Run: headless pygame with SDL's dummy video driver; simulated clock (each Clock.tick advances the game by its frame time, no real sleeping); random seed 0; keys injected as events and as key.get_pressed() state; mouse plan: one left click at the window centre at the start of phase 2, then a move to the lower-right quarter at the start of phase 3; restart key SPACE tapped at the start of phases 3 and 4.
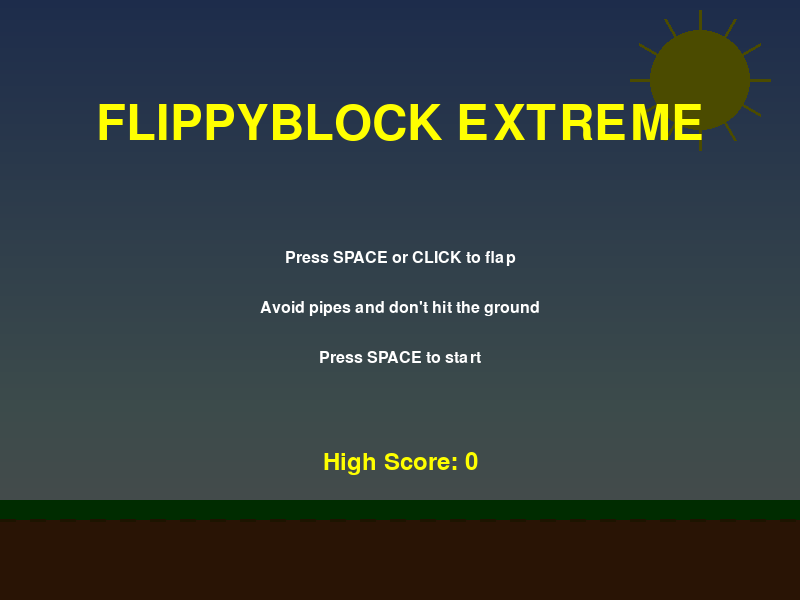
Frame 1 of 4 · flips 1–60 · no input
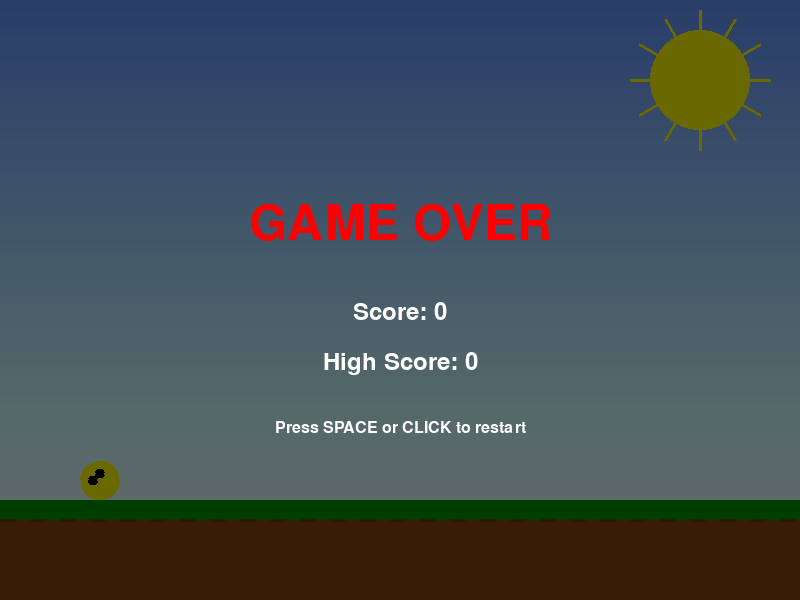
Frame 2 of 4 · flips 61–180 · clicked the window centre · tapped SPACE, RETURN · held RIGHT (→), D
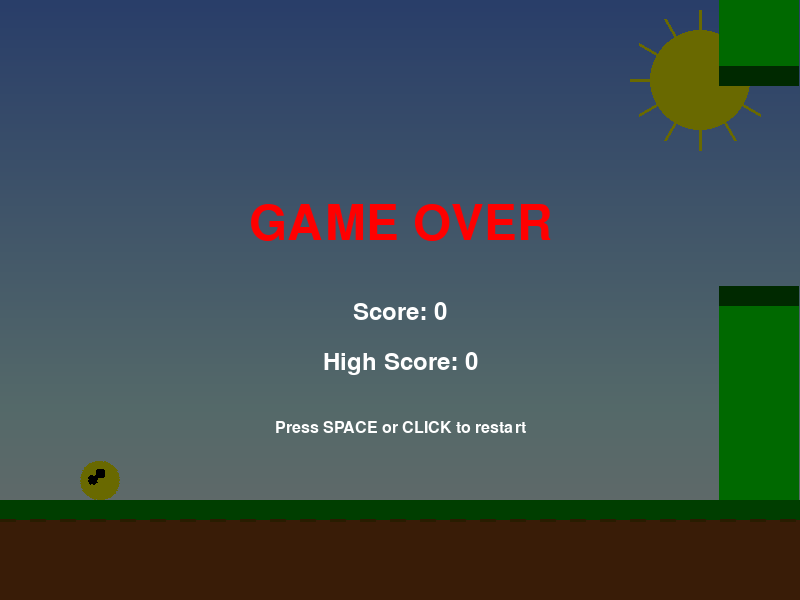
Frame 3 of 4 · flips 181–300 · moved the mouse to the lower-right quarter · tapped SPACE · held DOWN (↓), S
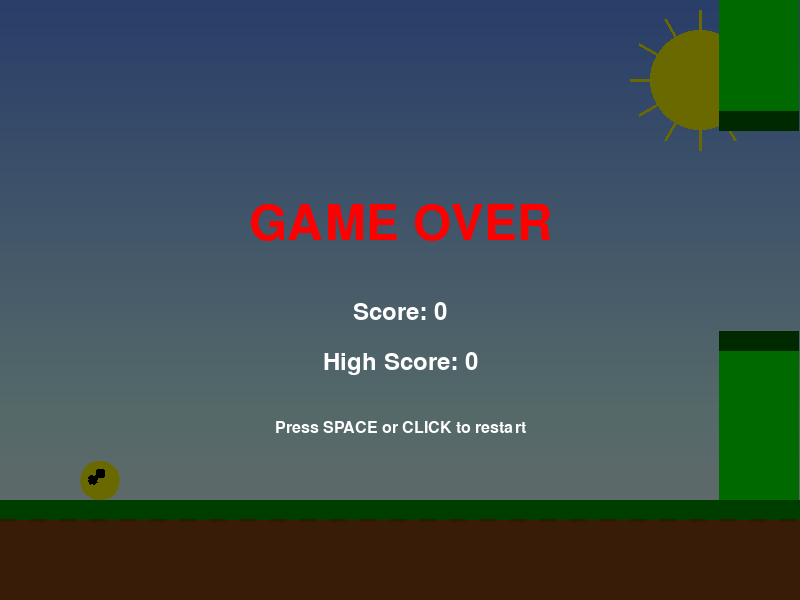
Frame 4 of 4 · flips 301–420 · tapped SPACE · held LEFT (←), A, UP (↑), W

The pygame program that drew these frames:

import pygame
import sys
import random
import math

# Initialize pygame
pygame.init()

# Constants
WIDTH, HEIGHT = 800, 600
FPS = 60
GROUND_HEIGHT = 100
GRAVITY = 0.5
JUMP_STRENGTH = -8
PIPE_SPEED = 3
PIPE_GAP = 200
PIPE_FREQUENCY = 1800  # milliseconds
PIPE_WIDTH = 80

# Colors
WHITE = (255, 255, 255)
BLACK = (0, 0, 0)
BLUE = (135, 206, 235)
GREEN = (0, 255, 0)
RED = (255, 0, 0)
YELLOW = (255, 255, 0)
BROWN = (139, 69, 19)
SKY_BLUE = (135, 206, 235)

class Player:
    def __init__(self, x, y):
        self.x = x
        self.y = y
        self.velocity = 0
        self.radius = 20
        self.alive = True
        self.rotation = 0

    def jump(self):
        self.velocity = JUMP_STRENGTH

    def update(self):
        # Apply gravity
        self.velocity += GRAVITY
        self.y += self.velocity

        # Rotate based on velocity
        self.rotation = max(-30, min(self.velocity * 3, 90))

        # Keep player on screen
        if self.y < self.radius:
            self.y = self.radius
            self.velocity = 0

        if self.y > HEIGHT - GROUND_HEIGHT - self.radius:
            self.y = HEIGHT - GROUND_HEIGHT - self.radius
            self.velocity = 0
            self.alive = False

    def draw(self, screen):
        # Draw player as a circle with rotation effect
        surface = pygame.Surface((self.radius * 2, self.radius * 2), pygame.SRCALPHA)
        pygame.draw.circle(surface, YELLOW, (self.radius, self.radius), self.radius)
        pygame.draw.circle(surface, BLACK, (self.radius - 5, self.radius - 5), 5)
        pygame.draw.circle(surface, BLACK, (self.radius + 5, self.radius - 5), 5)
        rotated = pygame.transform.rotate(surface, self.rotation)
        rect = rotated.get_rect(center=(self.x, self.y))
        screen.blit(rotated, rect)

    def get_rect(self):
        return pygame.Rect(self.x - self.radius, self.y - self.radius,
                          self.radius * 2, self.radius * 2)

class Pipe:
    def __init__(self, x):
        self.x = x
        self.width = PIPE_WIDTH
        self.gap_y = random.randint(150, HEIGHT - GROUND_HEIGHT - 150)
        self.passed = False
        self.top_height = self.gap_y - PIPE_GAP // 2
        self.bottom_y = self.gap_y + PIPE_GAP // 2

    def update(self):
        self.x -= PIPE_SPEED

    def draw(self, screen):
        # Draw top pipe
        pygame.draw.rect(screen, GREEN, (self.x, 0, self.width, self.top_height))
        pygame.draw.rect(screen, (0, 100, 0), (self.x, self.top_height - 20, self.width, 20))

        # Draw bottom pipe
        pygame.draw.rect(screen, GREEN, (self.x, self.bottom_y, self.width, HEIGHT - self.bottom_y))
        pygame.draw.rect(screen, (0, 100, 0), (self.x, self.bottom_y, self.width, 20))

    def collide(self, player):
        player_rect = player.get_rect()

        # Top pipe collision
        top_pipe_rect = pygame.Rect(self.x, 0, self.width, self.top_height)
        # Bottom pipe collision
        bottom_pipe_rect = pygame.Rect(self.x, self.bottom_y, self.width, HEIGHT - self.bottom_y)

        return player_rect.colliderect(top_pipe_rect) or player_rect.colliderect(bottom_pipe_rect)

class Particle:
    def __init__(self, x, y):
        self.x = x
        self.y = y
        self.velocity_x = random.uniform(-3, 3)
        self.velocity_y = random.uniform(-3, 3)
        self.life = 30
        self.max_life = 30
        self.size = random.randint(2, 5)

    def update(self):
        self.x += self.velocity_x
        self.y += self.velocity_y
        self.life -= 1

    def is_dead(self):
        return self.life <= 0

    def draw(self, screen):
        alpha = int(255 * (self.life / self.max_life))
        color = (255, 255, 0, alpha)
        pygame.draw.circle(screen, (255, 255, 0), (int(self.x), int(self.y)), self.size)

class Cloud:
    def __init__(self, x, y):
        self.x = x
        self.y = y
        self.speed = random.uniform(0.5, 1.5)

    def update(self):
        self.x -= self.speed
        if self.x < -100:
            self.x = WIDTH + 100
            self.y = random.randint(50, 200)

    def draw(self, screen):
        pygame.draw.circle(screen, WHITE, (int(self.x), int(self.y)), 20)
        pygame.draw.circle(screen, WHITE, (int(self.x + 15), int(self.y - 10)), 15)
        pygame.draw.circle(screen, WHITE, (int(self.x + 30), int(self.y)), 20)
        pygame.draw.circle(screen, WHITE, (int(self.x + 15), int(self.y + 10)), 15)

class Game:
    def __init__(self):
        self.screen = pygame.display.set_mode((WIDTH, HEIGHT))
        pygame.display.set_caption("Rara Avis")
        self.clock = pygame.time.Clock()

        # Fonts
        self.font_large = pygame.font.SysFont(None, 72)
        self.font_medium = pygame.font.SysFont(None, 36)
        self.font_small = pygame.font.SysFont(None, 24)

        # Game state
        self.state = "menu"  # menu, playing, paused, game_over

        # Game objects
        self.player = Player(100, HEIGHT // 2)
        self.pipes = []
        self.particles = []
        self.clouds = []
        self.score = 0
        self.high_score = 0
        self.last_pipe_time = 0

        # Create clouds
        for _ in range(5):
            self.clouds.append(Cloud(random.randint(0, WIDTH), random.randint(50, 200)))

    def reset_game(self):
        self.player = Player(100, HEIGHT // 2)
        self.pipes = []
        self.particles = []
        self.score = 0
        self.last_pipe_time = 0

    def handle_events(self):
        for event in pygame.event.get():
            if event.type == pygame.QUIT:
                return False

            if event.type == pygame.KEYDOWN:
                if self.state == "menu" and event.key == pygame.K_SPACE:
                    self.state = "playing"
                elif self.state == "playing" and event.key == pygame.K_SPACE:
                    self.player.jump()
                elif self.state == "game_over" and event.key == pygame.K_SPACE:
                    self.reset_game()
                    self.state = "playing"
                elif event.key == pygame.K_p:
                    if self.state == "playing":
                        self.state = "paused"
                    elif self.state == "paused":
                        self.state = "playing"

            if event.type == pygame.MOUSEBUTTONDOWN:
                if self.state == "menu":
                    self.state = "playing"
                elif self.state == "playing":
                    self.player.jump()
                elif self.state == "game_over":
                    self.reset_game()
                    self.state = "playing"

        return True

    def update(self):
        current_time = pygame.time.get_ticks()

        # Update player if playing
        if self.state == "playing":
            self.player.update()

            # Check collision with ground
            if not self.player.alive:
                self.state = "game_over"
                if self.score > self.high_score:
                    self.high_score = self.score

            # Generate pipes
            if current_time - self.last_pipe_time > PIPE_FREQUENCY:
                self.pipes.append(Pipe(WIDTH))
                self.last_pipe_time = current_time

            # Update pipes and check collisions
            for pipe in self.pipes[:]:
                pipe.update()

                # Remove off-screen pipes
                if pipe.x + pipe.width < 0:
                    self.pipes.remove(pipe)
                    continue

                # Check collision
                if pipe.collide(self.player):
                    self.state = "game_over"
                    if self.score > self.high_score:
                        self.high_score = self.score

                # Check if passed pipe
                if not pipe.passed and pipe.x + pipe.width < self.player.x:
                    pipe.passed = True
                    self.score += 1

            # Create particles for player movement
            if current_time % 5 == 0:
                self.particles.append(Particle(self.player.x - 10, self.player.y))

            # Update particles
            for particle in self.particles[:]:
                particle.update()
                if particle.is_dead():
                    self.particles.remove(particle)

            # Update clouds
            for cloud in self.clouds:
                cloud.update()

        # Update particles even when not playing
        for particle in self.particles[:]:
            particle.update()
            if particle.is_dead():
                self.particles.remove(particle)

    def draw_background(self):
        # Sky gradient
        for y in range(0, HEIGHT, 2):
            color_value = max(0, min(255, int(100 + (y / HEIGHT) * 155)))
            pygame.draw.line(self.screen, (color_value, min(color_value + 50, 255), 255),
                        (0, y), (WIDTH, y), 2)

        # Draw sun
        pygame.draw.circle(self.screen, YELLOW, (700, 80), 50)

        # Draw sun rays
        for i in range(12):
            angle = i * 30
            start_x = 700 + 50 * math.cos(math.radians(angle))
            start_y = 80 + 50 * math.sin(math.radians(angle))
            end_x = 700 + 70 * math.cos(math.radians(angle))
            end_y = 80 + 70 * math.sin(math.radians(angle))
            pygame.draw.line(self.screen, YELLOW, (start_x, start_y), (end_x, end_y), 3)

    def draw(self):
        # Clear screen with background
        self.draw_background()

        # Draw pipes
        for pipe in self.pipes:
            pipe.draw(self.screen)

        # Draw particles
        for particle in self.particles:
            particle.draw(self.screen)

        # Draw ground
        pygame.draw.rect(self.screen, BROWN, (0, HEIGHT - GROUND_HEIGHT, WIDTH, GROUND_HEIGHT))

        # Draw grass
        pygame.draw.rect(self.screen, (0, 150, 0), (0, HEIGHT - GROUND_HEIGHT, WIDTH, 20))

        # Draw ground details
        for i in range(0, WIDTH, 30):
            pygame.draw.line(self.screen, (100, 70, 0), (i, HEIGHT - GROUND_HEIGHT + 20),
                           (i + 15, HEIGHT - GROUND_HEIGHT + 20), 3)

        # Draw player
        if self.state == "playing" or self.state == "game_over":
            self.player.draw(self.screen)

        # Draw UI based on state
        if self.state == "menu":
            self.draw_menu()
        elif self.state == "playing":
            self.draw_game_ui()
        elif self.state == "paused":
            self.draw_pause_screen()
        elif self.state == "game_over":
            self.draw_game_over()

    def draw_menu(self):
        # Semi-transparent overlay
        overlay = pygame.Surface((WIDTH, HEIGHT), pygame.SRCALPHA)
        overlay.fill((0, 0, 0, 180))
        self.screen.blit(overlay, (0, 0))

        # Title
        title_text = self.font_large.render("FLIPPYBLOCK EXTREME", True, YELLOW)
        self.screen.blit(title_text, (WIDTH//2 - title_text.get_width()//2, 100))

        # Instructions
        instructions = [
            "Press SPACE or CLICK to flap",
            "Avoid pipes and don't hit the ground",
            "Press SPACE to start"
        ]

        for i, line in enumerate(instructions):
            text = self.font_small.render(line, True, WHITE)
            self.screen.blit(text, (WIDTH//2 - text.get_width()//2, 250 + i * 50))

        # High score
        high_score_text = self.font_medium.render(f"High Score: {self.high_score}", True, YELLOW)
        self.screen.blit(high_score_text, (WIDTH//2 - high_score_text.get_width()//2, 450))

    def draw_game_ui(self):
        # Draw score
        score_text = self.font_medium.render(f"Score: {self.score}", True, WHITE)
        self.screen.blit(score_text, (20, 20))

        # Draw high score
        high_score_text = self.font_medium.render(f"High Score: {self.high_score}", True, WHITE)
        self.screen.blit(high_score_text, (20, 70))

    def draw_pause_screen(self):
        # Semi-transparent overlay
        overlay = pygame.Surface((WIDTH, HEIGHT), pygame.SRCALPHA)
        overlay.fill((0, 0, 0, 150))
        self.screen.blit(overlay, (0, 0))

        # Pause text
        pause_text = self.font_large.render("PAUSED", True, YELLOW)
        self.screen.blit(pause_text, (WIDTH//2 - pause_text.get_width()//2, HEIGHT//2 - 50))

        # Continue instructions
        continue_text = self.font_small.render("Press P to continue", True, WHITE)
        self.screen.blit(continue_text, (WIDTH//2 - continue_text.get_width()//2, HEIGHT//2 + 50))

    def draw_game_over(self):
        # Semi-transparent overlay
        overlay = pygame.Surface((WIDTH, HEIGHT), pygame.SRCALPHA)
        overlay.fill((0, 0, 0, 150))
        self.screen.blit(overlay, (0, 0))

        # Game over text
        game_over_text = self.font_large.render("GAME OVER", True, RED)
        self.screen.blit(game_over_text, (WIDTH//2 - game_over_text.get_width()//2, HEIGHT//2 - 100))

        # Score
        score_text = self.font_medium.render(f"Score: {self.score}", True, WHITE)
        self.screen.blit(score_text, (WIDTH//2 - score_text.get_width()//2, HEIGHT//2))

        # High score
        high_score_text = self.font_medium.render(f"High Score: {self.high_score}", True, WHITE)
        self.screen.blit(high_score_text, (WIDTH//2 - high_score_text.get_width()//2, HEIGHT//2 + 50))

        # Restart instructions
        restart_text = self.font_small.render("Press SPACE or CLICK to restart", True, WHITE)
        self.screen.blit(restart_text, (WIDTH//2 - restart_text.get_width()//2, HEIGHT//2 + 120))

    def run(self):
        running = True
        while running:
            running = self.handle_events()
            self.update()
            self.draw()
            pygame.display.flip()
            self.clock.tick(FPS)

        pygame.quit()
        sys.exit()

# Create and run the game
if __name__ == "__main__":
    game = Game()
    game.run()
